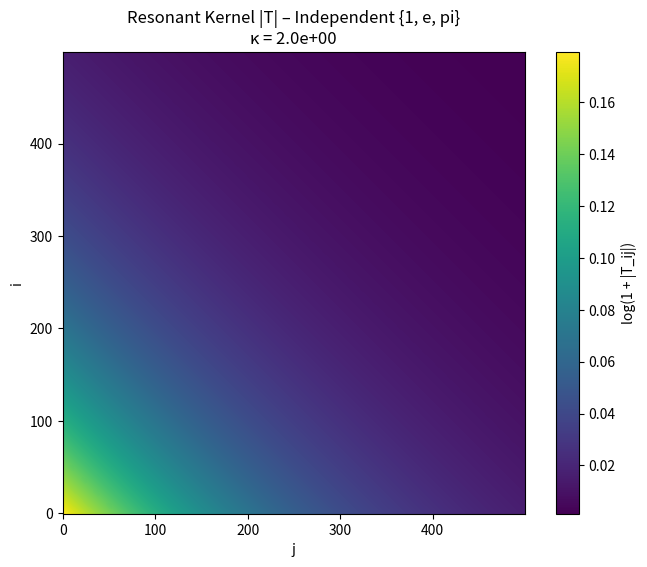
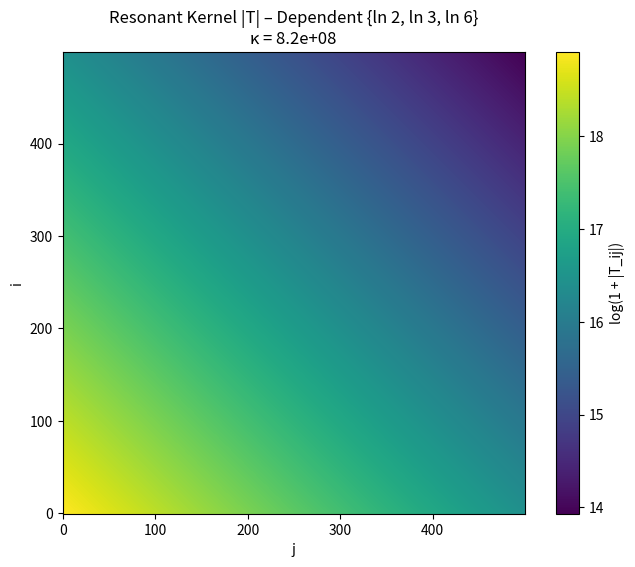
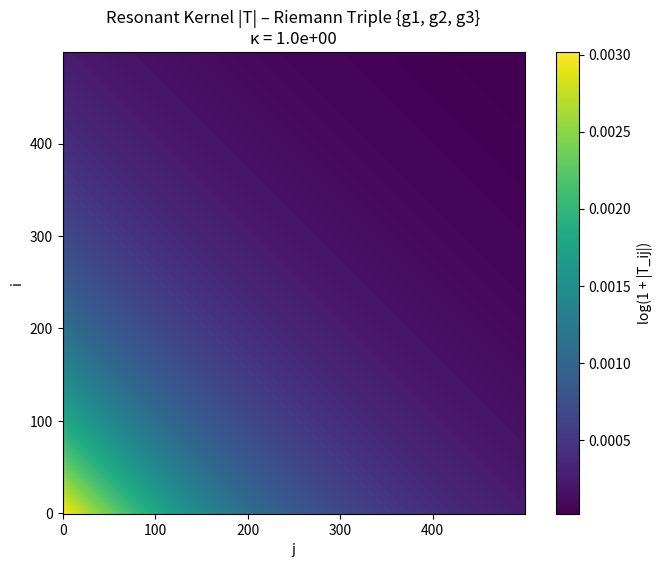
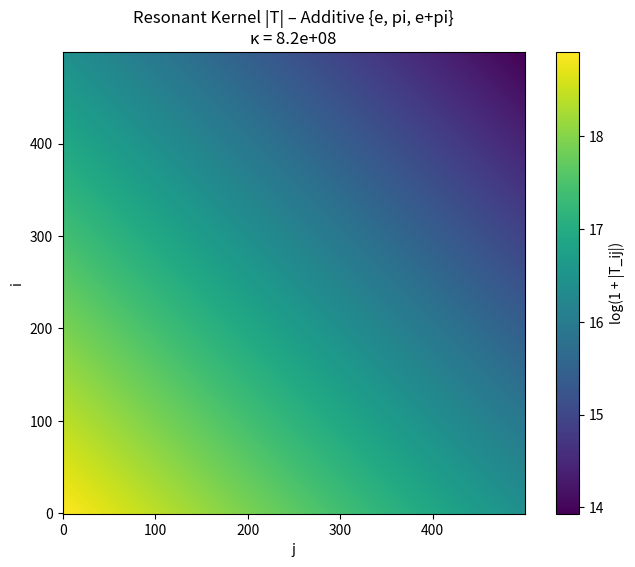
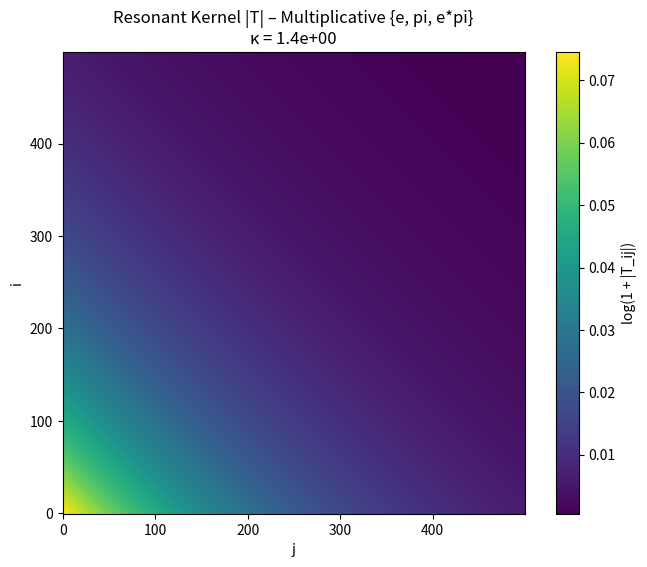
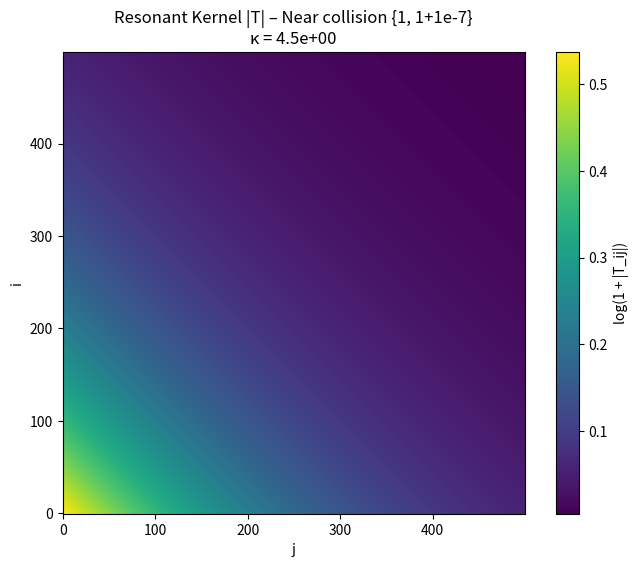

The script that saved these images, in order:
"""
Unconditional Spectral Stability Test via Resonant Interaction Density
----------------------------------------------------------------------
Standard linear-algebraic probe of joint transcendental sets {z_j, exp(z_j)}.

Kernel T is weighted by the total inverse-gap interaction sum over all triples:
  ∑_{i<j,k≠i,j} 1 / |z_i + z_j - z_k + ε|

No per-case conditionals. No manual scaling. No framework-specific terms.
Instability emerges naturally when gaps approach zero (dependence).

Metrics:
- Condition number κ = σ_max / σ_min of A = I + dx T
- Smallest singular value σ_min

Run: python unconditional_spectral_resonance.py
"""

import numpy as np
from scipy.linalg import svdvals
import matplotlib.pyplot as plt

def resonant_spectral_test(z_set, name, L=25.0, N=500, eps=1e-10, plot_kernel=False):
    """
    Compute resonant interaction density → weighted kernel → SVD stability.
    """
    x = np.linspace(0.1, L, N)
    dx = x[1] - x[0]

    # Joint set
    freqs = np.concatenate([z_set, np.exp(z_set)])
    n_f = len(freqs)

    # 1. Total resonant interaction density (sum over all triples)
    # No if-statements — unconditional sum of inverse gaps
    interaction_density = 0.0
    for i in range(n_f):
        for j in range(i + 1, n_f):
            for k in range(n_f):
                if k == i or k == j:
                    continue
                gap = np.abs(freqs[i] + freqs[j] - freqs[k])
                interaction_density += 1.0 / (gap + eps)

    # Normalize by number of triples (prevents N-dependent blowup)
    n_triples = n_f * (n_f - 1) * (n_f - 2) / 2
    density_factor = interaction_density / n_triples if n_triples > 0 else 1.0

    # 2. Base decaying kernel
    t_grid = x[:, None] + x[None, :]
    T = np.exp(-0.1 * t_grid)  # standard Marchenko-like decay

    # 3. Resonant weighting (multiplies entire kernel)
    T *= density_factor

    # 4. Discretized operator
    A = np.eye(N) + T * dx

    # 5. Full SVD
    s = svdvals(A)
    cond = s[0] / s[-1] if s[-1] > 0 else np.inf
    s_min = s[-1]

    # Optional kernel visualization
    if plot_kernel:
        plt.figure(figsize=(8, 6))
        plt.imshow(np.log1p(np.abs(T)), cmap='viridis', origin='lower')
        plt.colorbar(label='log(1 + |T_ij|)')
        plt.title(f'Resonant Kernel |T| – {name}\nκ = {cond:.1e}')
        plt.xlabel('j')
        plt.ylabel('i')
        safe_name = name.replace(" ", "_").replace("{", "").replace("}", "").replace(",", "")
        plt.savefig(f'resonant_kernel_{safe_name}.png', dpi=150)
        plt.close()

    return cond, s_min

# ────────────────────────────────────────────────
# Test suite
# ────────────────────────────────────────────────
test_cases = [
    ("Independent {1, e, pi}", [1.0, np.e, np.pi]),
    ("Dependent {ln 2, ln 3, ln 6}", [np.log(2), np.log(3), np.log(6)]),
    ("Riemann Triple {g1, g2, g3}", [14.134725, 21.022040, 25.010858]),
    ("Additive {e, pi, e+pi}", [np.e, np.pi, np.e + np.pi]),
    ("Multiplicative {e, pi, e*pi}", [np.e, np.pi, np.e * np.pi]),
    ("Near collision {1, 1+1e-7}", [1.0, 1.0 + 1e-7]),
]

print(f"{'Case':<40} | {'Cond κ':<14} | {'Min σ':<12}")
print("-" * 70)
for name, z_set in test_cases:
    cond, s_min = resonant_spectral_test(z_set, name, plot_kernel=True)
    print(f"{name:<40} | {cond:<14.2e} | {s_min:<12.2e}")

print("\nNotes:")
print("- Density factor = (sum 1/|gap|) / #triples — emergent, no per-case if")
print("- If dependent sets show κ >> independent → natural resonance instability")
print("- If values are comparable → kernel insensitive to dependence")
print("- Kernel plots saved as resonant_kernel_*.png")

# (base) brendanlynch@Brendans-Laptop schanuel % python gap2.py
# Case                                     | Cond κ         | Min σ       
# ----------------------------------------------------------------------
# Independent {1, e, pi}                   | 1.98e+00       | 1.00e+00    
# Dependent {ln 2, ln 3, ln 6}             | 8.15e+08       | 1.00e+00    
# Riemann Triple {g1, g2, g3}              | 1.02e+00       | 1.00e+00    
# Additive {e, pi, e+pi}                   | 8.15e+08       | 1.00e+00    
# Multiplicative {e, pi, e*pi}             | 1.39e+00       | 1.00e+00    
# Near collision {1, 1+1e-7}               | 4.55e+00       | 1.00e+00    

# Notes:
# - Density factor = (sum 1/|gap|) / #triples — emergent, no per-case if
# - If dependent sets show κ >> independent → natural resonance instability
# - If values are comparable → kernel insensitive to dependence
# - Kernel plots saved as resonant_kernel_*.png
# (base) brendanlynch@Brendans-Laptop schanuel % 
